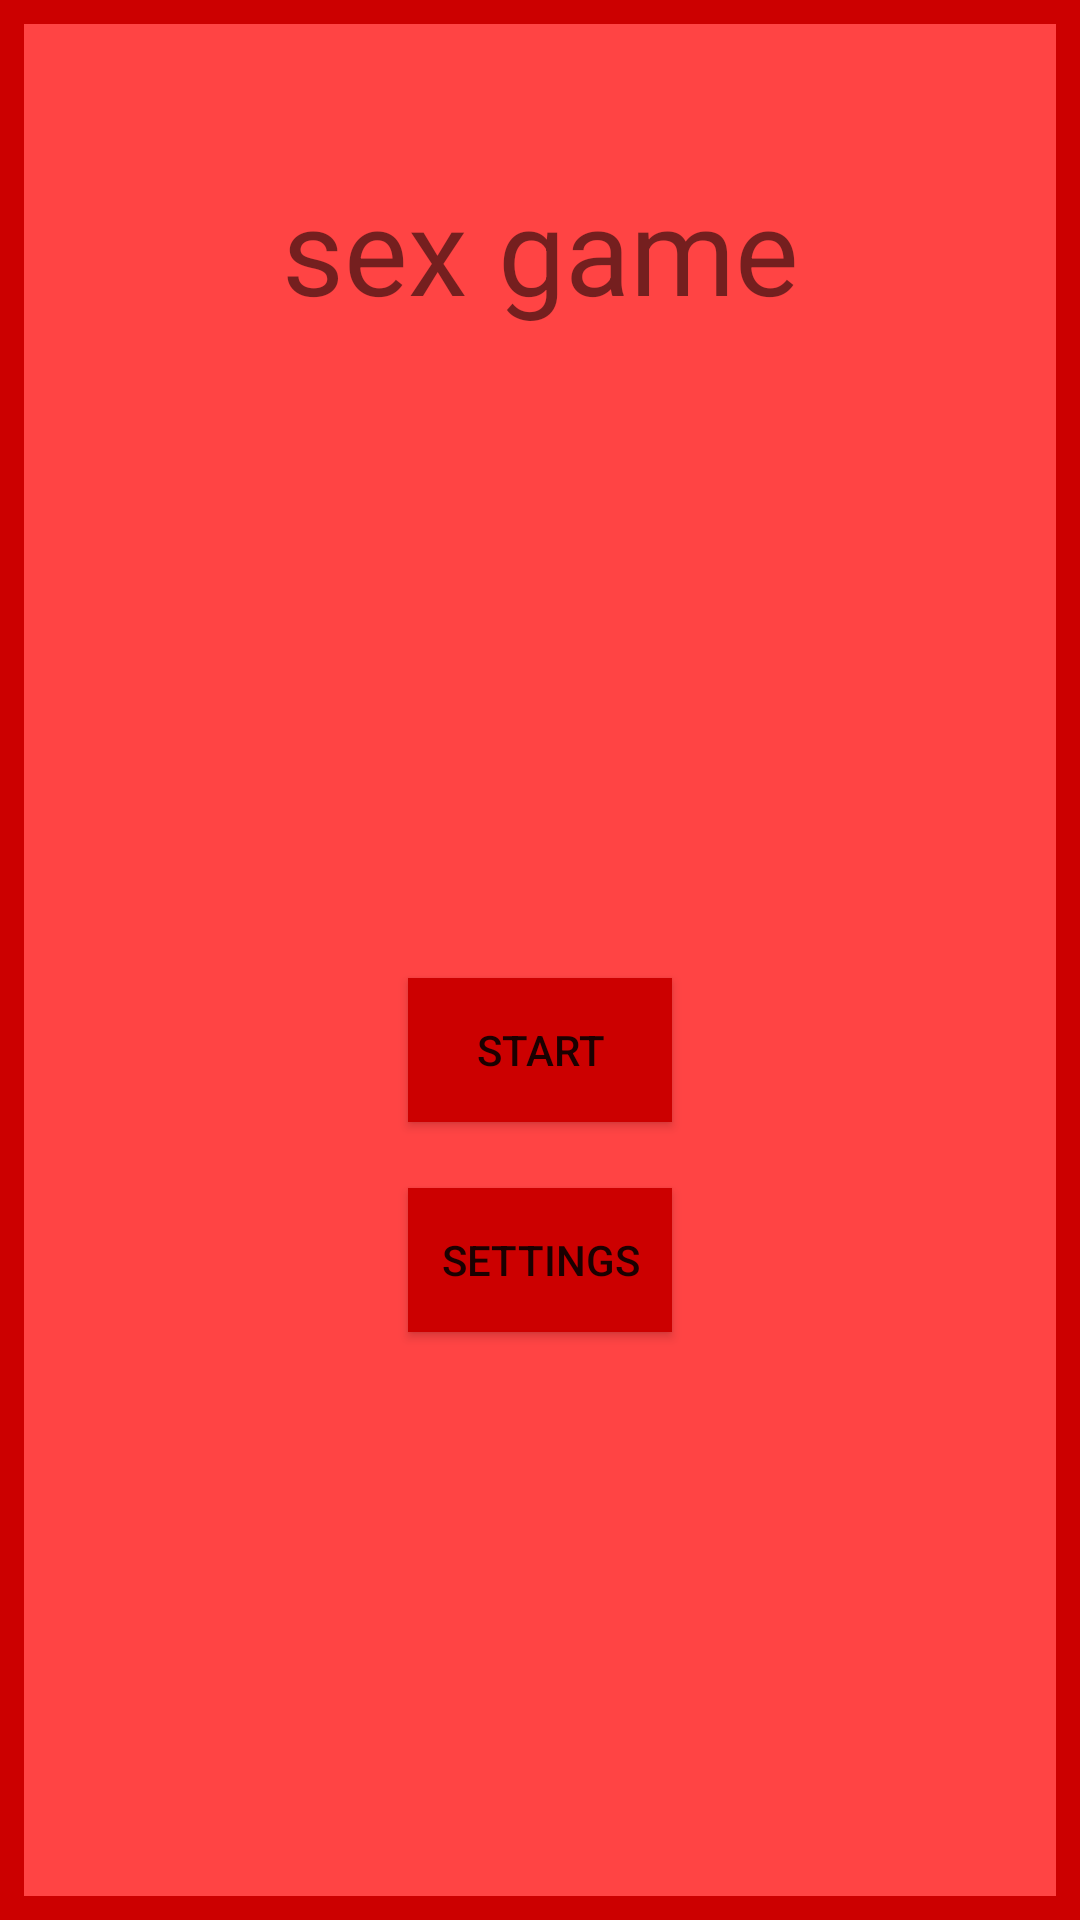

Produce the Android XML layout that renders to this screen, including the resource entries it uses.
<!-- AndroidManifest.xml: application theme Theme.NewGame -->
<!-- res/layout/fragment_main.xml -->
<LinearLayout xmlns:android="http://schemas.android.com/apk/res/android"
    android:layout_width="match_parent"
    android:layout_height="match_parent"
    android:layout_gravity="center"
    android:background="@android:color/holo_red_dark"
    android:orientation="vertical">

    <LinearLayout
        android:layout_width="match_parent"
        android:layout_height="match_parent"
        android:layout_gravity="center"
        android:layout_margin="8dp"
        android:background="@android:color/holo_red_light"
        android:orientation="vertical">

        <TextView
            android:layout_width="match_parent"
            android:layout_height="150dp"
            android:layout_gravity="center"
            android:gravity="center"
            android:text="@string/sex_game"
            android:textSize="40sp" />

        <ImageView
            android:layout_width="150dp"
            android:layout_height="150dp"
            android:src="@drawable/eighteen"
            android:layout_gravity="center"
            />

        <androidx.appcompat.widget.AppCompatButton
            android:id="@+id/startBtn"
            android:layout_width="wrap_content"
            android:layout_height="wrap_content"
            android:layout_gravity="center"
            android:layout_margin="18dp"
            android:background="@android:color/holo_red_dark"
            android:text="@string/start" />

        <androidx.appcompat.widget.AppCompatButton
            android:id="@+id/settingsBtn"
            android:layout_width="wrap_content"
            android:layout_height="wrap_content"
            android:layout_gravity="center"
            android:layout_margin="4dp"
            android:background="@android:color/holo_red_dark"
            android:text="@string/settings" />

    </LinearLayout>
</LinearLayout>
<!-- resources referenced by this layout -->
<resources>
  <string name="settings">settings</string>
  <string name="sex_game">sex game</string>
  <string name="start">start</string>
  <style name="Theme.NewGame" parent="Theme.MaterialComponents.DayNight.NoActionBar">
          
          <item name="colorPrimary">@color/purple_500</item>
          <item name="colorPrimaryVariant">@color/purple_700</item>
          <item name="colorOnPrimary">@color/white</item>
          
          <item name="colorSecondary">@color/teal_200</item>
          <item name="colorSecondaryVariant">@color/teal_700</item>
          <item name="colorOnSecondary">@color/black</item>
          
          <item name="android:statusBarColor" tools:targetApi="l">?attr/colorPrimaryVariant</item>
          
      </style>
  <!-- not gathered from this repository: default colours our renderer supplied (Android Studio template values) -->
  <color name="purple_500">#FF6200EE</color>
  <color name="purple_700">#FF3700B3</color>
  <color name="teal_200">#FF03DAC5</color>
  <color name="teal_700">#FF018786</color>
  <color name="black">#FF000000</color>
  <color name="white">#FFFFFFFF</color>
</resources>
